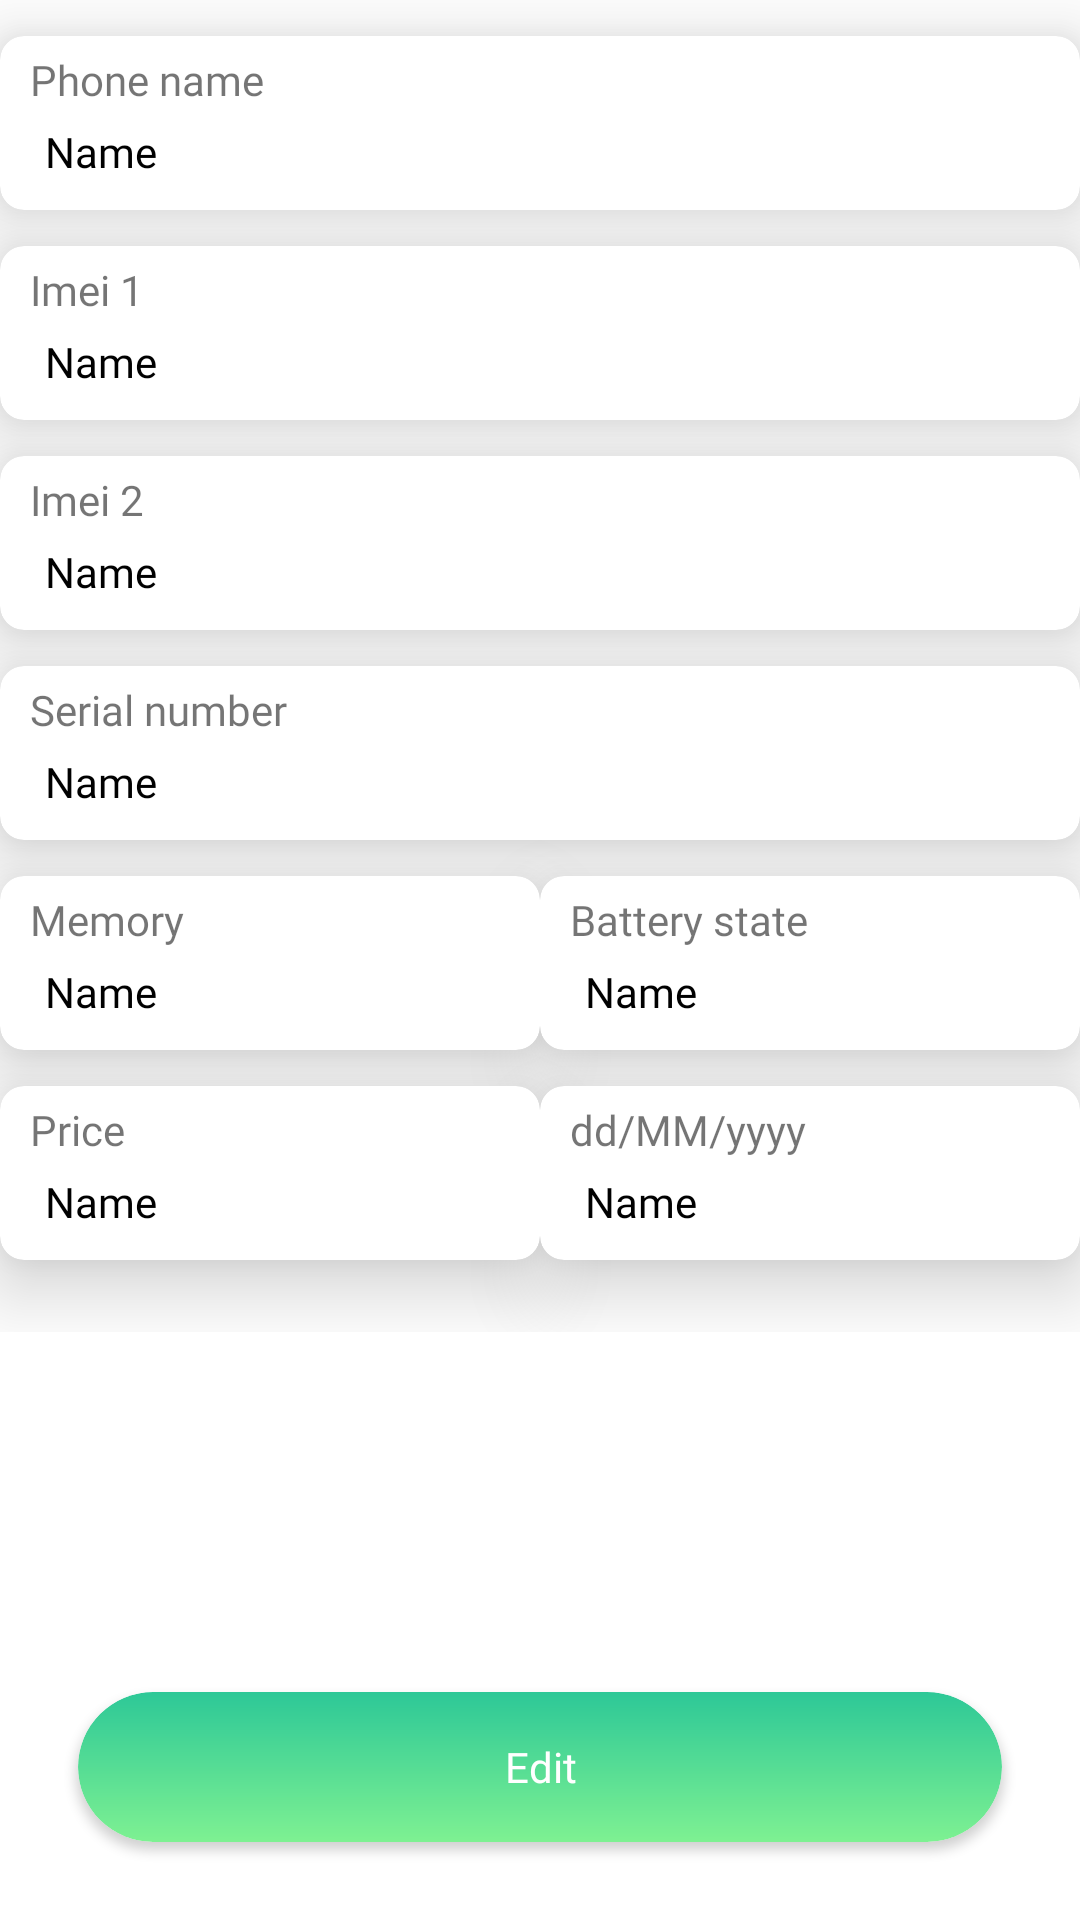

Android layout source for this screen:
<!-- AndroidManifest.xml: application theme Theme.ImeiScanner -->
<!-- res/layout/fragment_phone_data.xml -->
<?xml version="1.0" encoding="utf-8"?>
<androidx.constraintlayout.widget.ConstraintLayout xmlns:android="http://schemas.android.com/apk/res/android"
    xmlns:app="http://schemas.android.com/apk/res-auto"
    xmlns:tools="http://schemas.android.com/tools"
    android:layout_width="match_parent"
    android:layout_height="match_parent"
    tools:context=".ui.fragments.add_phone.PhoneInfoFragment">

    <androidx.recyclerview.widget.RecyclerView
        android:id="@+id/info_rv_images"
        android:layout_width="match_parent"
        android:layout_height="wrap_content"
        android:layout_marginHorizontal="@dimen/_15sdp"
        android:layout_marginTop="@dimen/_10sdp"
        android:orientation="horizontal"
        app:layoutManager="androidx.recyclerview.widget.GridLayoutManager"
        app:layout_constraintEnd_toEndOf="parent"
        app:layout_constraintStart_toStartOf="parent"
        app:layout_constraintTop_toTopOf="parent"
        tools:listitem="@layout/item_images_info" />

    <androidx.constraintlayout.widget.ConstraintLayout
        android:id="@+id/constraintLayout"
        android:layout_width="match_parent"
        android:layout_height="wrap_content"
        app:layout_constraintEnd_toEndOf="parent"
        app:layout_constraintStart_toStartOf="parent"
        app:layout_constraintTop_toBottomOf="@id/info_rv_images">

        <androidx.cardview.widget.CardView
            android:id="@+id/card_name"
            style="@style/card_style"
            android:background="@drawable/stroke_cardview"
            app:cardCornerRadius="@dimen/corner_radius_8"
            app:layout_constraintEnd_toEndOf="parent"
            app:layout_constraintStart_toStartOf="parent"
            app:layout_constraintTop_toTopOf="parent">

            <LinearLayout
                android:layout_width="match_parent"
                android:layout_height="wrap_content"
                android:orientation="vertical">

                <TextView
                    style="@style/phone_info_info_tv_style"
                    android:text="@string/phone_name_text" />

                <TextView
                    android:id="@+id/tv_phone_name"
                    style="@style/phone_info_tv_style"
                    android:text="@string/name" />


            </LinearLayout>


        </androidx.cardview.widget.CardView>


        <androidx.cardview.widget.CardView
            android:id="@+id/card_imei1"
            style="@style/card_style"
            android:layout_marginTop="12dp"
            android:background="@drawable/stroke_cardview"
            app:cardCornerRadius="@dimen/corner_radius_8"
            app:layout_constraintEnd_toEndOf="parent"
            app:layout_constraintStart_toStartOf="parent"
            app:layout_constraintTop_toBottomOf="@+id/card_name">

            <LinearLayout
                android:layout_width="match_parent"
                android:layout_height="wrap_content"
                android:orientation="vertical">

                <TextView
                    style="@style/phone_info_info_tv_style"
                    android:text="@string/imei1_text" />

                <TextView
                    android:id="@+id/tv_phone_imei1"
                    style="@style/phone_info_tv_style"
                    android:text="@string/name" />


            </LinearLayout>


        </androidx.cardview.widget.CardView>

        <androidx.cardview.widget.CardView
            android:id="@+id/card_imei2"
            style="@style/card_style"
            app:cardCornerRadius="@dimen/corner_radius_8"
            app:layout_constraintEnd_toEndOf="parent"
            app:layout_constraintStart_toStartOf="parent"
            app:layout_constraintTop_toBottomOf="@+id/card_imei1">

            <LinearLayout
                android:layout_width="match_parent"
                android:layout_height="wrap_content"
                android:orientation="vertical">

                <TextView
                    style="@style/phone_info_info_tv_style"
                    android:text="@string/imei2_text" />

                <TextView
                    android:id="@+id/tv_phone_imei2"
                    style="@style/phone_info_tv_style"
                    android:text="@string/name" />


            </LinearLayout>


        </androidx.cardview.widget.CardView>

        <androidx.cardview.widget.CardView
            android:id="@+id/card_serial_number"
            style="@style/card_style"
            app:cardCornerRadius="@dimen/corner_radius_8"
            app:layout_constraintEnd_toEndOf="parent"
            app:layout_constraintStart_toStartOf="parent"
            app:layout_constraintTop_toBottomOf="@+id/card_imei2">

            <LinearLayout
                android:layout_width="match_parent"
                android:layout_height="wrap_content"
                android:orientation="vertical">

                <TextView
                    style="@style/phone_info_info_tv_style"
                    android:text="@string/serial_number_text" />

                <TextView
                    android:id="@+id/tv_phone_serial"
                    style="@style/phone_info_tv_style"
                    android:text="@string/name" />


            </LinearLayout>


        </androidx.cardview.widget.CardView>


        <androidx.cardview.widget.CardView
            android:id="@+id/card_price"
            style="@style/mini_card_style"
            android:layout_marginStart="@dimen/_15sdp"
            android:layout_marginEnd="@dimen/_5sdp"
            app:cardCornerRadius="@dimen/corner_radius_8"
            app:layout_constraintEnd_toStartOf="@+id/card_state"
            app:layout_constraintStart_toStartOf="parent"
            app:layout_constraintTop_toBottomOf="@+id/card_serial_number">

            <LinearLayout
                android:layout_width="match_parent"
                android:layout_height="match_parent"
                android:orientation="vertical">

                <TextView
                    style="@style/phone_info_info_tv_style"
                    android:text="@string/memory_text" />

                <TextView
                    android:id="@+id/tv_phone_memory"
                    style="@style/phone_info_tv_style"
                    android:text="@string/name" />


            </LinearLayout>


        </androidx.cardview.widget.CardView>


        <androidx.cardview.widget.CardView
            android:id="@+id/card_state"
            style="@style/mini_card_style"
            android:layout_marginStart="@dimen/_5sdp"
            android:layout_marginEnd="@dimen/_15sdp"
            app:cardCornerRadius="@dimen/corner_radius_8"
            app:layout_constraintEnd_toEndOf="parent"
            app:layout_constraintStart_toEndOf="@id/card_price"
            app:layout_constraintTop_toBottomOf="@+id/card_serial_number">

            <LinearLayout
                android:layout_width="match_parent"
                android:layout_height="match_parent"
                android:orientation="vertical">

                <TextView
                    style="@style/phone_info_info_tv_style"
                    android:text="@string/battery_state_text" />

                <TextView
                    android:id="@+id/tv_phone_state"
                    style="@style/phone_info_tv_style"
                    android:text="@string/name" />
            </LinearLayout>


        </androidx.cardview.widget.CardView>

        
        <androidx.cardview.widget.CardView
            android:id="@+id/card_memory"
            style="@style/mini_card_style"
            android:layout_marginStart="@dimen/_15sdp"
            android:layout_marginEnd="@dimen/_5sdp"
            android:layout_marginBottom="@dimen/transparent_top_margin"
            app:cardCornerRadius="@dimen/corner_radius_8"
            app:layout_constraintBottom_toBottomOf="parent"
            app:layout_constraintEnd_toStartOf="@+id/card_date"
            app:layout_constraintStart_toStartOf="parent"
            app:layout_constraintTop_toBottomOf="@+id/card_price">

            <LinearLayout
                android:layout_width="match_parent"
                android:layout_height="match_parent"
                android:orientation="vertical">

                <TextView
                    style="@style/phone_info_info_tv_style"
                    android:text="@string/price_text" />

                <TextView
                    android:id="@+id/tv_phone_price"
                    style="@style/phone_info_tv_style"
                    android:text="@string/name" />


            </LinearLayout>


        </androidx.cardview.widget.CardView>


        <androidx.cardview.widget.CardView
            android:id="@+id/card_date"
            style="@style/mini_card_style"
            android:layout_marginStart="@dimen/_5sdp"
            android:layout_marginEnd="@dimen/_15sdp"
            android:layout_marginBottom="@dimen/transparent_top_margin"
            app:cardCornerRadius="@dimen/corner_radius_8"
            app:layout_constraintBottom_toBottomOf="parent"
            app:layout_constraintEnd_toEndOf="parent"
            app:layout_constraintStart_toEndOf="@id/card_price"
            app:layout_constraintTop_toBottomOf="@+id/card_state">

            <LinearLayout
                android:layout_width="match_parent"
                android:layout_height="match_parent"
                android:orientation="vertical">

                <TextView
                    style="@style/phone_info_info_tv_style"
                    android:text="@string/dd_mm_yy_text" />

                <TextView
                    android:id="@+id/tv_phone_date"
                    style="@style/phone_info_tv_style"
                    android:text="@string/name" />
            </LinearLayout>


        </androidx.cardview.widget.CardView>


    </androidx.constraintlayout.widget.ConstraintLayout>

    <androidx.cardview.widget.CardView
        android:id="@+id/btn_edit"
        android:layout_width="match_parent"
        android:layout_height="50dp"
        android:layout_margin="26dp"
        app:cardCornerRadius="25dp"
        app:layout_constraintBottom_toBottomOf="parent"
        app:layout_constraintEnd_toEndOf="parent"
        app:layout_constraintStart_toStartOf="parent">

        <androidx.constraintlayout.widget.ConstraintLayout
            android:layout_width="match_parent"
            android:layout_height="match_parent"
            android:background="@drawable/button_shape"
            android:focusable="true">

            <TextView
                android:layout_width="match_parent"
                android:layout_height="match_parent"
                android:background="?android:selectableItemBackground"
                android:fontFamily="@font/karla_bold"
                android:gravity="center"
                android:text="@string/edit_text"
                android:textColor="@color/white"
                android:textSize="@dimen/_22sdp" />

        </androidx.constraintlayout.widget.ConstraintLayout>
    </androidx.cardview.widget.CardView>


</androidx.constraintlayout.widget.ConstraintLayout>
<!-- res/layout/item_images_info.xml (included above) -->
<?xml version="1.0" encoding="utf-8"?>
<androidx.constraintlayout.widget.ConstraintLayout xmlns:android="http://schemas.android.com/apk/res/android"
    xmlns:app="http://schemas.android.com/apk/res-auto"
    xmlns:tools="http://schemas.android.com/tools"
    android:id="@+id/container_image_items"
    android:layout_width="wrap_content"
    android:layout_height="wrap_content"
    android:layout_marginEnd="5dp"
    android:background="@drawable/border_photo_container">

    <androidx.constraintlayout.widget.ConstraintLayout
        android:layout_width="100dp"
        android:layout_height="100dp"
        android:clickable="true"
        android:focusable="true"
        app:layout_constraintBottom_toBottomOf="parent"
        app:layout_constraintEnd_toEndOf="parent"
        app:layout_constraintStart_toStartOf="parent"
        app:layout_constraintTop_toTopOf="parent">

        <ImageView
            android:id="@+id/item_info_image"
            android:layout_width="match_parent"
            android:layout_height="match_parent"
            android:clickable="true"
            android:focusable="true"
            android:scaleType="centerCrop"
            android:src="@drawable/img_1"
            app:layout_constraintBottom_toBottomOf="parent"
            app:layout_constraintEnd_toEndOf="parent"
            app:layout_constraintStart_toStartOf="parent"
            app:layout_constraintTop_toTopOf="parent" />

    </androidx.constraintlayout.widget.ConstraintLayout>
</androidx.constraintlayout.widget.ConstraintLayout>
<!-- resources referenced by this layout -->
<resources>
  <color name="white">#FFFFFF</color>
  <dimen name="corner_radius_8">8dp</dimen>
  <dimen name="transparent_top_margin">24dp</dimen>
  <!-- drawable border_photo_container (drawable) -->
  <?xml version="1.0" encoding="utf-8"?>
  <shape xmlns:android="http://schemas.android.com/apk/res/android"
      android:shape="rectangle">
      <stroke
          android:width="2dp"
          android:color="@color/colorGray" />
  </shape>
  <!-- drawable button_shape (drawable) -->
  <?xml version="1.0" encoding="utf-8"?>
  <shape xmlns:android="http://schemas.android.com/apk/res/android">
      <gradient
  
          android:angle="90"
          android:endColor="#2DC897"
          android:startColor="#7EF192"
          android:type="linear" />
      <corners android:radius="25dp" />
      <size
          android:width="150dp"
          android:height="50dp" />
  </shape>
  <!-- drawable stroke_cardview (drawable) -->
  <?xml version="1.0" encoding="utf-8"?>
  <shape xmlns:android="http://schemas.android.com/apk/res/android">
      <stroke android:width="2dp" android:color="#5C5859" />
      <corners android:radius="20dip"/>
  </shape>
  <string name="battery_state_text">Battery state</string>
  <string name="dd_mm_yy_text">dd/MM/yyyy</string>
  <string name="edit_text">Edit</string>
  <string name="imei1_text">Imei 1</string>
  <string name="imei2_text">Imei 2</string>
  <string name="memory_text">Memory</string>
  <string name="name">Name</string>
  <string name="phone_name_text">Phone name</string>
  <string name="price_text">Price</string>
  <string name="serial_number_text">Serial number</string>
  <style name="card_style">
          <item name="android:layout_width">match_parent</item>
          <item name="cardElevation">15dp</item>
          <item name="cardCornerRadius">3dp</item>
          <item name="android:layout_height">wrap_content</item>
          <item name="android:layout_marginStart">@dimen/_15sdp</item>
          <item name="android:layout_marginEnd">@dimen/_15sdp</item>
          <item name="android:layout_marginTop">12dp</item>
          <item name="android:layout_marginBottom">@dimen/_5sdp</item>
      </style>
  <style name="mini_card_style">
          <item name="cardElevation">15dp</item>
          <item name="android:layout_width">0dp</item>
          <item name="android:layout_height">wrap_content</item>
          <item name="android:layout_marginTop">12dp</item>
          <item name="android:layout_marginBottom">@dimen/_5sdp</item>
      </style>
  <style name="phone_info_info_tv_style">
          <item name="android:layout_height">wrap_content</item>
          <item name="android:layout_marginStart">@dimen/margin_10_dp</item>
          <item name="android:layout_width">match_parent</item>
          <item name="android:layout_marginTop">5dp</item>
          <item name="android:fontFamily">@font/karla_bold</item>
          <item name="android:textSize">@dimen/_11sdp</item>
      </style>
  <style name="Theme.ImeiScanner" parent="Theme.MaterialComponents.Light.NoActionBar">
          <item name="android:forceDarkAllowed" tools:targetApi="q">true</item>
          
          <item name="colorPrimary">#31D19E</item>
          <item name="colorAccent">@color/colorBlueBcBLue</item>
          <item name="colorPrimaryDark">#24A67D</item>
          
  
          <item name="popupTheme">@style/actionMenu</item>
          
          
          <item name="android:statusBarColor">@android:color/transparent</item>
      </style>
  <color name="colorGray">#EAE6E6</color>
  <dimen name="margin_10_dp">10dp</dimen>
  <dimen name="register_or_margin_5dp">5dp</dimen>
  <color name="black">#FF000000</color>
  <dimen name="small_text_size">14sp</dimen>
  <color name="colorBlueBcBLue">#027394</color>
  <style name="actionMenu" parent="Theme.AppCompat.Light">
          <item name="background">@color/colorAccent</item>
          <item name="android:textColor">@color/black</item>
      </style>
  <color name="colorAccent">#FEFEFE</color>
</resources>
